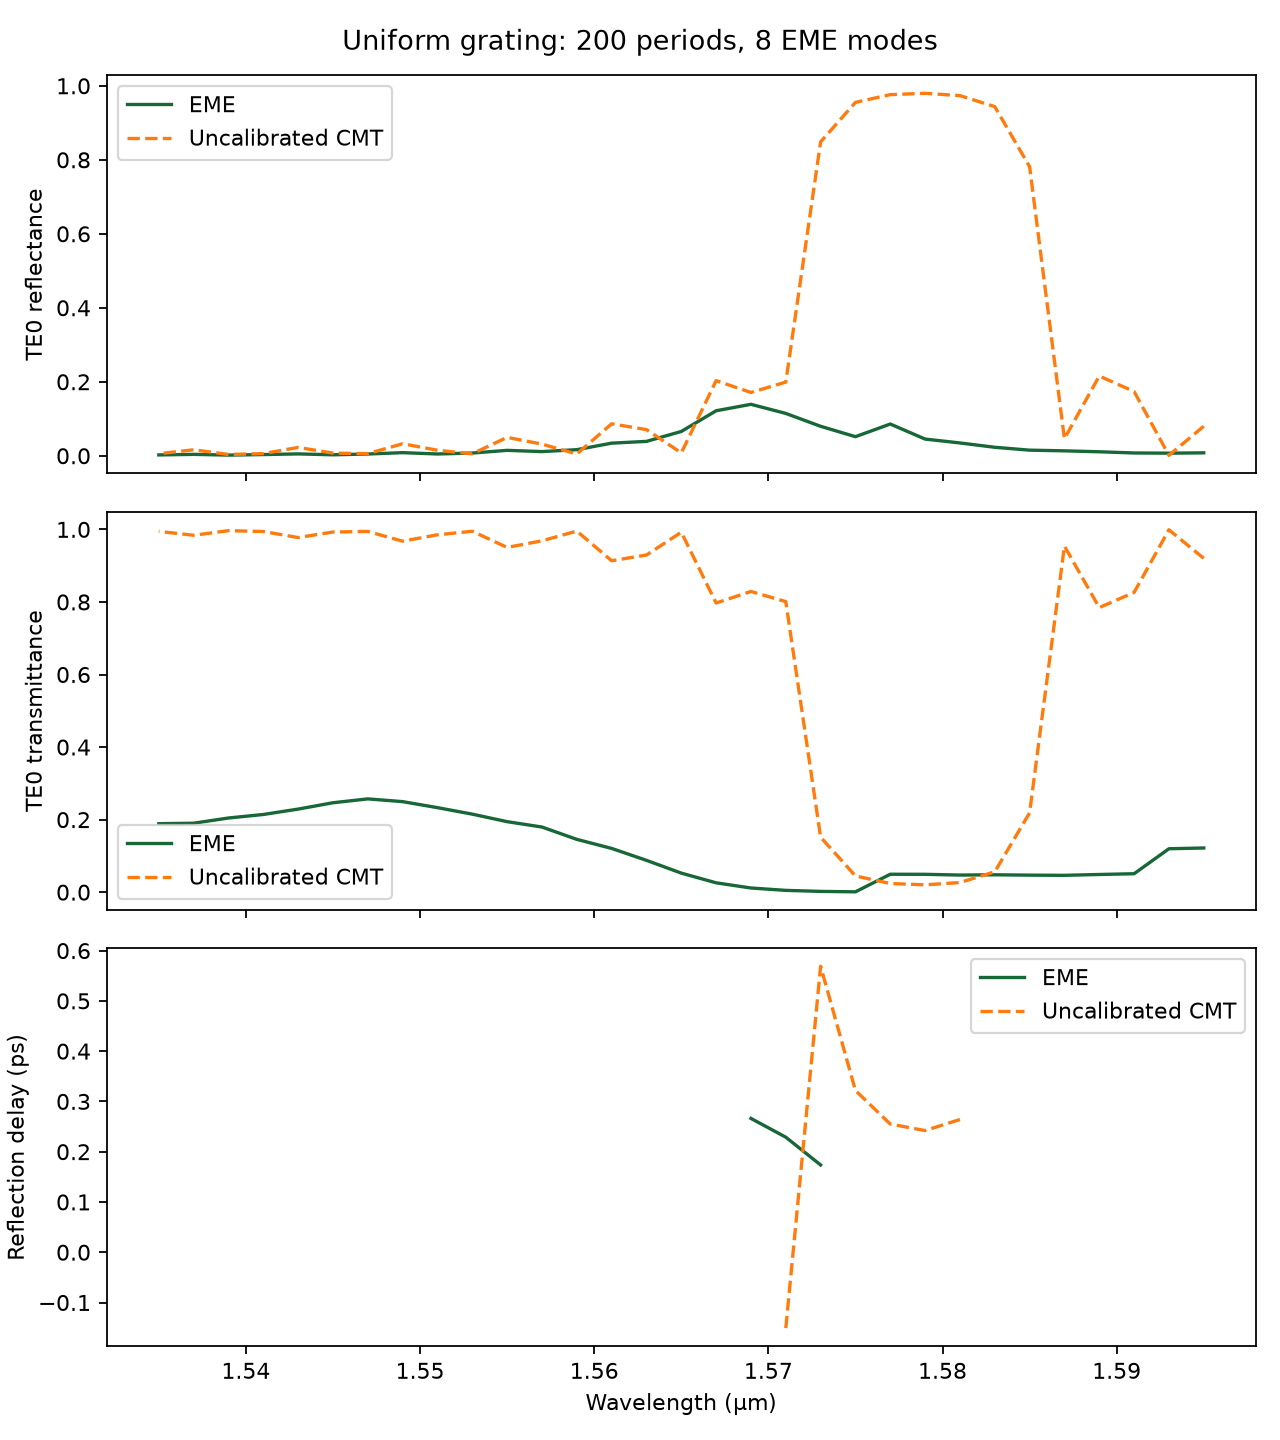

The data file committed next to this chart (first rows):
frequency_hz, wavelength_um, r_eme_real, r_eme_imag, r_cmt_real, r_cmt_imag, R_eme, R_cmt, T_TE0_eme, T_cmt, delay_eme_ps, delay_cmt_ps, period_nm, period_count, num_modes
187957653918495, 1.595, -0.009968, 0.08822, 0.2316, 0.1616, 0.007882, 0.07978, 0.1218, 0.9202, , , 415.4, 200, 8
188193633396108, 1.593, -0.02053, 0.08116, 0.002636, -0.03204, 0.007009, 0.001033, 0.1197, 0.999, , , 415.4, 200, 8
188430206159648, 1.591, -0.01538, 0.08529, 0.3815, -0.1679, 0.007511, 0.1737, 0.05085, 0.8263, , , 415.4, 200, 8
188667374449339, 1.589, -0.01617, 0.1025, 0.3968, 0.2411, 0.01076, 0.2156, 0.04876, 0.7844, , , 415.4, 200, 8
188905140516698, 1.587, -0.02801, 0.1118, 0.06828, -0.2033, 0.01329, 0.046, 0.04643, 0.954, , , 415.4, 200, 8
189143506624606, 1.585, -0.03022, 0.1192, 0.8801, 0.08265, 0.01513, 0.7813, 0.04695, 0.2187, , , 415.4, 200, 8
189382475047378, 1.583, -0.03181, 0.148, 0.7243, 0.6474, 0.0229, 0.9438, 0.04792, 0.05622, , , 415.4, 200, 8
189622048070841, 1.581, -0.06328, 0.175, 0.3966, 0.9034, 0.03461, 0.9734, 0.04715, 0.02656, , 0.264, 415.4, 200, 8
189862227992400, 1.579, -0.0851, 0.1945, 0.04521, 0.9888, 0.04509, 0.9797, 0.04924, 0.02026, , 0.242, 415.4, 200, 8
190103017121116, 1.577, -0.1251, 0.2648, -0.3087, 0.9385, 0.08577, 0.9761, 0.04942, 0.02386, , 0.2549, 415.4, 200, 8
190344417777778, 1.575, -0.2003, 0.1072, -0.6494, 0.7304, 0.05159, 0.9552, 0.0009359, 0.04479, , 0.3217, 415.4, 200, 8
190586432294978, 1.573, -0.2718, 0.07591, -0.8864, 0.2506, 0.07964, 0.8484, 0.002167, 0.1516, 0.1736, 0.5689, 415.4, 200, 8
190829063017186, 1.571, -0.338, -0.01265, -0.2808, -0.3467, 0.1144, 0.1991, 0.004972, 0.8009, 0.2289, -0.1513, 415.4, 200, 8
191072312300829, 1.569, -0.3395, -0.1543, -0.3042, 0.2803, 0.1391, 0.1711, 0.01149, 0.8289, 0.2662, , 415.4, 200, 8
191316182514359, 1.567, -0.2296, -0.2625, -0.4357, -0.1147, 0.1216, 0.203, 0.0258, 0.797, , , 415.4, 200, 8
191560676038339, 1.565, -0.09681, -0.2372, -0.01944, -0.08571, 0.06563, 0.007725, 0.05252, 0.9923, , , 415.4, 200, 8
191805795265515, 1.563, -0.06943, -0.1845, -0.2042, 0.1704, 0.03886, 0.07072, 0.08773, 0.9293, , , 415.4, 200, 8
192051542600897, 1.561, -0.03257, -0.1816, -0.2814, -0.08455, 0.03405, 0.08635, 0.1206, 0.9137, , , 415.4, 200, 8
192297920461835, 1.559, -0.001397, -0.1281, -0.01703, -0.06631, 0.01642, 0.004687, 0.1456, 0.9953, , , 415.4, 200, 8
192544931278099, 1.557, -0.02705, -0.1025, -0.1262, 0.1248, 0.01125, 0.03148, 0.1796, 0.9685, , , 415.4, 200, 8
192792577491961, 1.555, -0.01179, -0.1202, -0.2181, -0.04687, 0.0146, 0.04975, 0.1943, 0.9502, , , 415.4, 200, 8
193040861558274, 1.553, 0.01283, -0.08449, -0.02467, -0.06763, 0.007302, 0.005183, 0.2151, 0.9948, , , 415.4, 200, 8
193289785944552, 1.551, -0.0174, -0.06692, -0.07629, 0.095, 0.004781, 0.01485, 0.233, 0.9852, , , 415.4, 200, 8
193539353131052, 1.549, -0.01068, -0.09089, -0.1792, -0.01873, 0.008376, 0.03248, 0.2495, 0.9675, , , 415.4, 200, 8
193789565610860, 1.547, 0.01471, -0.06683, -0.03354, -0.06753, 0.004683, 0.005686, 0.2571, 0.9943, , , 415.4, 200, 8
194040425889968, 1.545, -0.009749, -0.04964, -0.04504, 0.0717, 0.002559, 0.007169, 0.2465, 0.9928, , , 415.4, 200, 8
194291936487362, 1.543, -0.009392, -0.07018, -0.15, 0.0006377, 0.005013, 0.0225, 0.229, 0.9775, , , 415.4, 200, 8
194544099935107, 1.541, 0.0105, -0.05572, -0.04092, -0.06426, 0.003215, 0.005803, 0.2141, 0.9942, , , 415.4, 200, 8
194796918778428, 1.539, -0.008291, -0.04086, -0.026, 0.0531, 0.001738, 0.003495, 0.2045, 0.9965, , , 415.4, 200, 8
195050395575797, 1.537, -0.004871, -0.061, -0.1265, 0.013, 0.003745, 0.01616, 0.1901, 0.9838, , , 415.4, 200, 8
195304532899023, 1.535, 0.009751, -0.04625, -0.04577, -0.05897, 0.002234, 0.005572, 0.1888, 0.9944, , , 415.4, 200, 8
